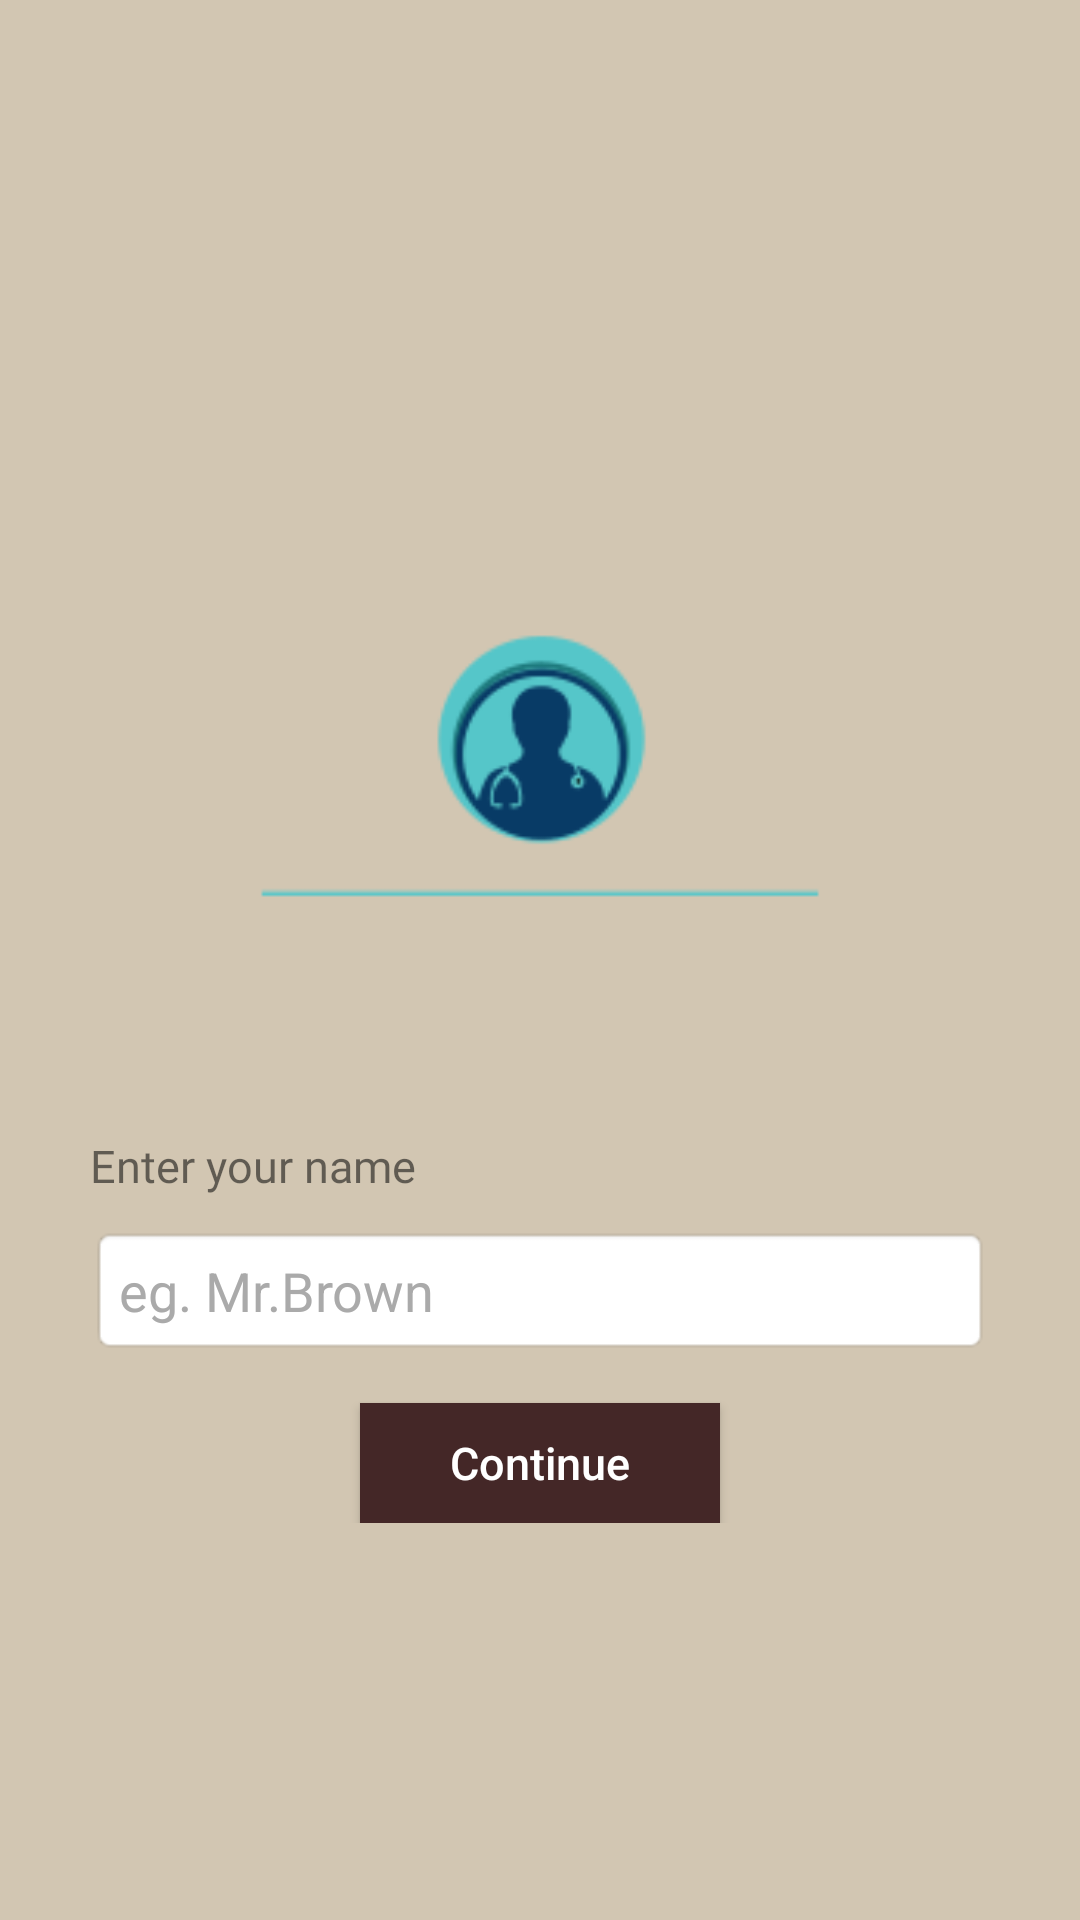

Write the Android layout XML for this screen, with the resource values it uses.
<!-- AndroidManifest.xml: application theme AppTheme -->
<!-- res/layout/activity_register.xml -->
<?xml version="1.0" encoding="utf-8"?>
<FrameLayout xmlns:android="http://schemas.android.com/apk/res/android"
    xmlns:app="http://schemas.android.com/apk/res-auto"
    xmlns:tools="http://schemas.android.com/tools"
    android:layout_width="match_parent"
    android:layout_height="match_parent"
    android:background="@color/colorAccent"
    tools:context=".Register">

    <LinearLayout
        android:layout_width="match_parent"
        android:layout_height="wrap_content"
        android:orientation="vertical"
        android:layout_gravity="center"
        android:padding="20dp">

        <ImageView
            android:layout_width="206dp"
            android:layout_height="206dp"
            android:layout_margin="20dp"
            android:src="@drawable/logo"
            android:scaleType="centerCrop"
            android:layout_marginBottom="70dp"
            android:layout_gravity="center"/>

            <TextView
                android:layout_width="match_parent"
                android:layout_height="wrap_content"
                android:textSize="15sp"
                android:fontFamily="@font/life"
                android:layout_marginLeft="10dp"
                android:text="Enter your name"/>

            <EditText
                android:id="@+id/name"
                android:layout_width="match_parent"
                android:layout_height="43dp"
                android:hint="eg. Mr.Brown"
                android:background="@android:drawable/editbox_background"
                android:layout_weight="1"
                android:layout_margin="10dp"
                android:textColor="@color/text_color"
                android:textColorHint="@android:color/darker_gray"
                android:inputType="textPersonName"
                android:singleLine="true"/>

        <Button
            android:id="@+id/continueNextButton"
            android:layout_width="120dp"
            android:layout_height="40dp"
            android:text="Continue"
            android:layout_gravity="center"
            android:textAllCaps="false"
            android:layout_marginTop="6dp"
            android:textSize="15dp"
            android:background="@color/colorPrimary"
            android:textColor="@android:color/white"/>


    </LinearLayout>

</FrameLayout>
<!-- resources referenced by this layout -->
<resources>
  <color name="colorAccent">#d2c6b2</color>
  <color name="colorPrimary">#442727</color>
  <color name="text_color">#937d14</color>
  <!-- drawable logo: png bitmap (drawable, 4595 bytes) -->
  <style name="AppTheme" parent="Theme.AppCompat.Light.DarkActionBar">
          
          <item name="colorPrimary">@color/colorPrimary</item>
          <item name="colorPrimaryDark">@color/colorPrimaryDark</item>
          <item name="colorAccent">@color/colorAccent</item>
      </style>
  <color name="colorPrimaryDark">#eae7d9</color>
</resources>
